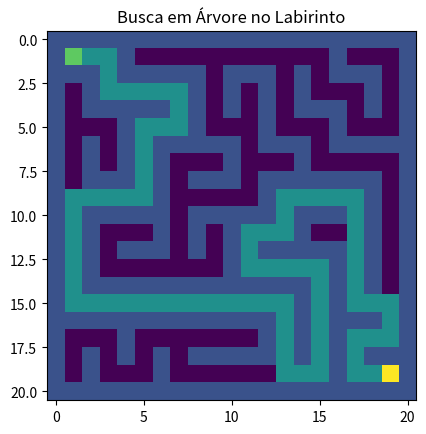

The matplotlib source for this figure:
import random
import time
from collections import deque
import matplotlib.pyplot as plt


def generate_maze(rows, cols):
    rows = rows if rows % 2 == 1 else rows + 1
    cols = cols if cols % 2 == 1 else cols + 1

    maze = [[1 for _ in range(cols)] for _ in range(rows)]

    def carve(r, c):
        maze[r][c] = 0
        directions = [(2,0), (-2,0), (0,2), (0,-2)]
        random.shuffle(directions)

        for dr, dc in directions:
            nr, nc = r + dr, c + dc
            if 0 < nr < rows and 0 < nc < cols and maze[nr][nc] == 1:
                maze[r + dr//2][c + dc//2] = 0
                carve(nr, nc)

    carve(1, 1)
    return maze


def tree_search(maze, start, end):
    rows, cols = len(maze), len(maze[0])

    if maze[start[0]][start[1]] != 0 or maze[end[0]][end[1]] != 0:
        return None

    queue = deque([start])
    visited = {start}
    previous = {start: None}
    directions = [(-1, 0), (1, 0), (0, -1), (0, 1)]

    while queue:
        current = queue.popleft()

        if current == end:
            path = []

            while current is not None:
                path.append(current)
                current = previous[current]

            return path[::-1]

        for dr, dc in directions:
            r = current[0] + dr
            c = current[1] + dc
            neighbor = (r, c)

            if (0 <= r < rows and 0 <= c < cols and
                maze[r][c] == 0 and neighbor not in visited):
                visited.add(neighbor)
                previous[neighbor] = current
                queue.append(neighbor)

    return None

def draw_maze(maze, path, start, end):
    display = [row[:] for row in maze]

    if path:
        for r, c in path:
            display[r][c] = 2

    display[start[0]][start[1]] = 3
    display[end[0]][end[1]] = 4

    plt.imshow(display)
    plt.title("Busca em Árvore no Labirinto")
    plt.show()


if __name__ == "__main__":
    maze = generate_maze(21, 21)

    start = (1, 1)
    end = (19, 19)

    start_time = time.perf_counter()
    path = tree_search(maze, start, end)
    end_time = time.perf_counter()

    elapsed_time = end_time - start_time

    print(f"Tempo de execução: {elapsed_time:.6f} segundos")

    if path:
        print("Menor Caminho encontrado!")
    else:
        print("Não há caminho.")

    draw_maze(maze, path, start, end)
